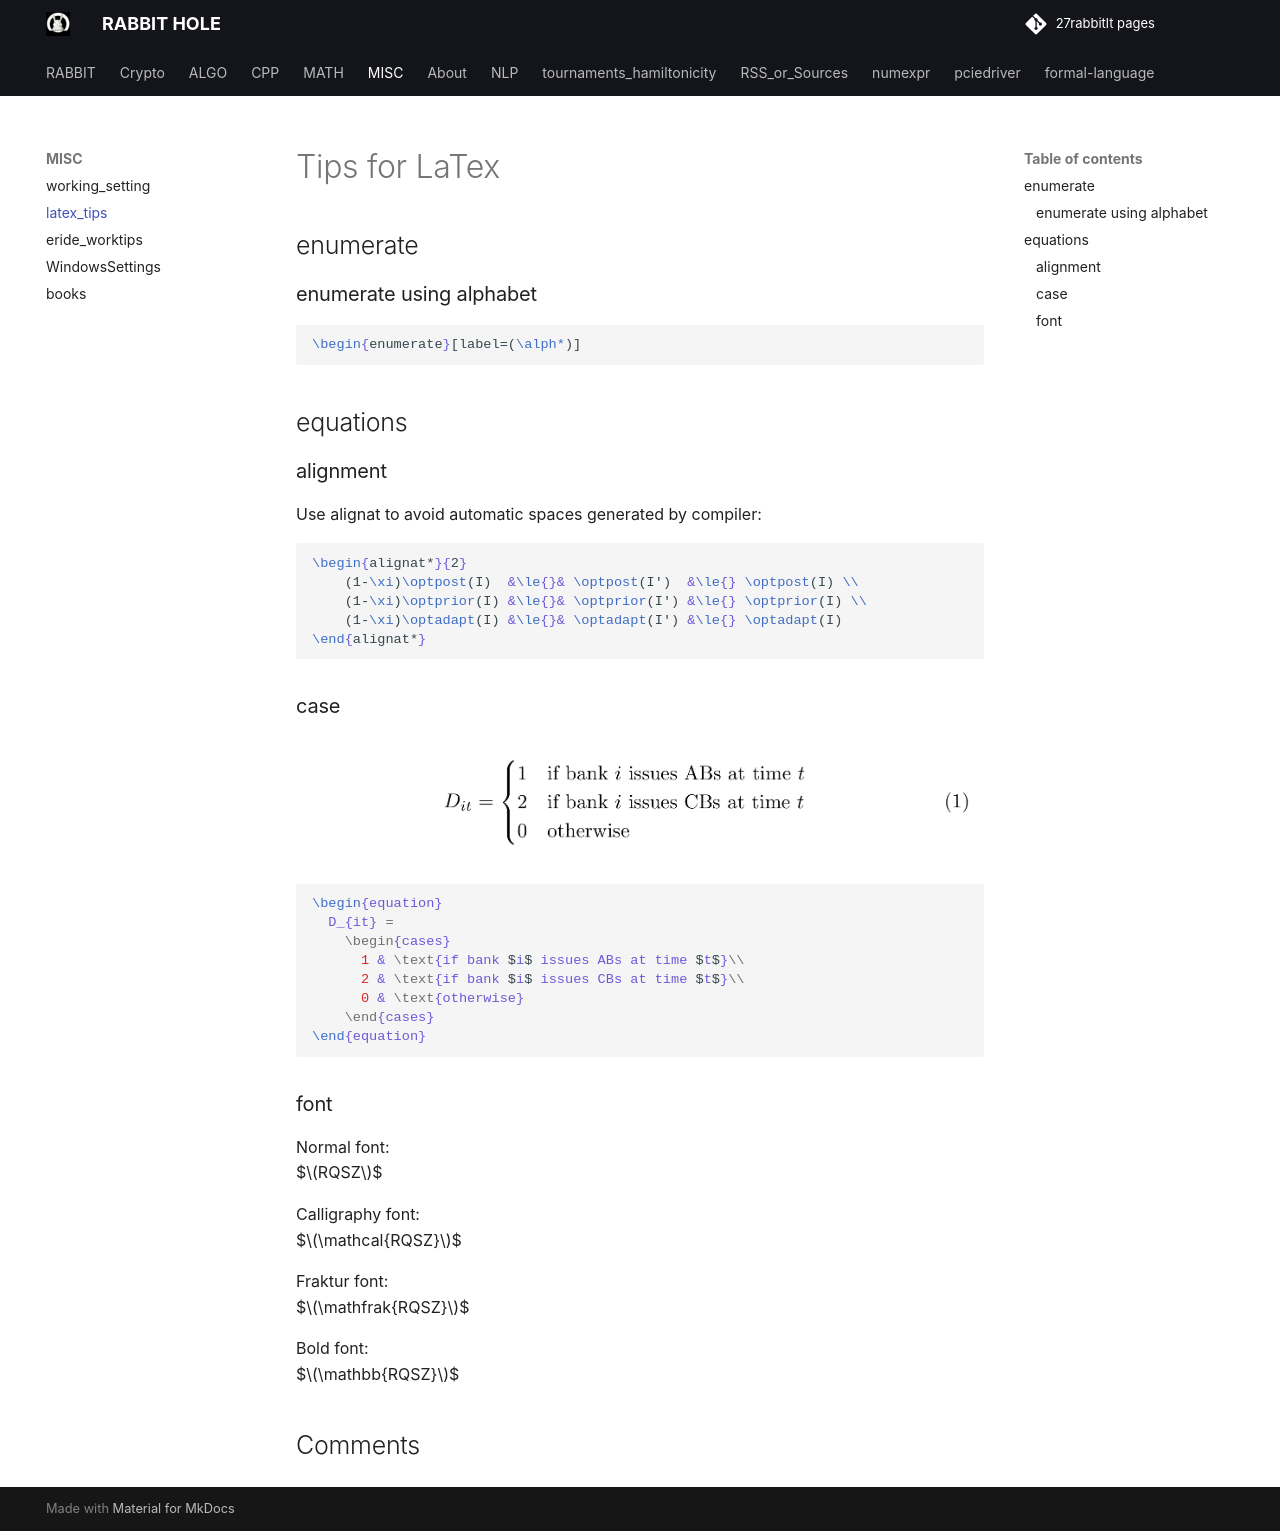

repository: 27rabbitlt/27rabbitlt.github.io · page: posts/MISC/latex_tips/index.html · generator: mkdocs

# Tips for LaTex

## enumerate
### enumerate using alphabet

```latex
\begin{enumerate}[label=(\alph*)]
```

## equations
### alignment

Use alignat to avoid automatic spaces generated by compiler:
```latex
\begin{alignat*}{2}
    (1-\xi)\optpost(I)  &\le{}& \optpost(I')  &\le{} \optpost(I) \\
    (1-\xi)\optprior(I) &\le{}& \optprior(I') &\le{} \optprior(I) \\
    (1-\xi)\optadapt(I) &\le{}& \optadapt(I') &\le{} \optadapt(I)
\end{alignat*}
```


### case

![](assets/equation_case.jpg)

```latex
\begin{equation}
  D_{it} =
    \begin{cases}
      1 & \text{if bank $i$ issues ABs at time $t$}\\
      2 & \text{if bank $i$ issues CBs at time $t$}\\
      0 & \text{otherwise}
    \end{cases}       
\end{equation}
```

### font

Normal font:
$$RQSZ$$

Calligraphy font:
$$\mathcal{RQSZ}$$

Fraktur font:
$$\mathfrak{RQSZ}$$

Bold font:
$$\mathbb{RQSZ}$$
